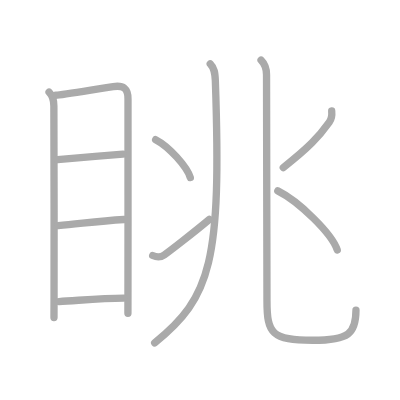
t = 0.00 s
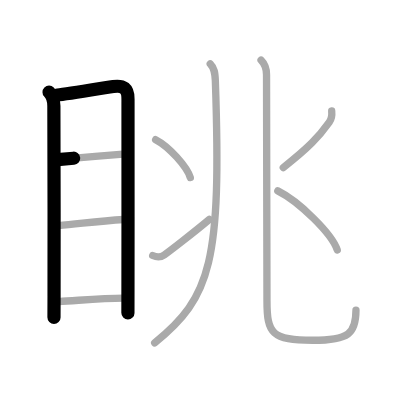
t = 2.25 s
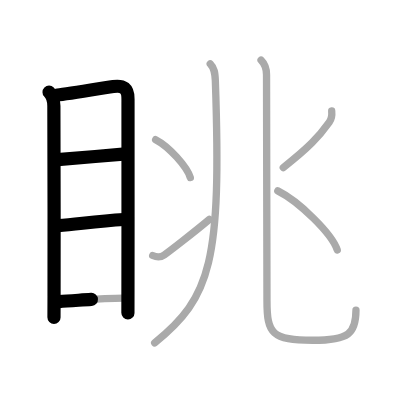
t = 4.50 s
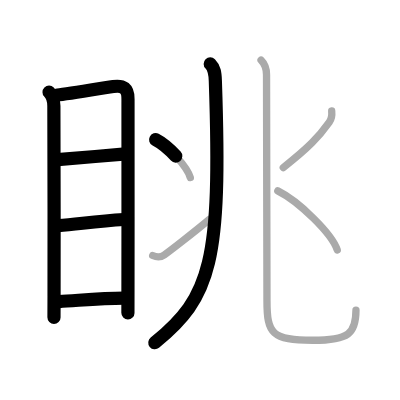
t = 6.50 s
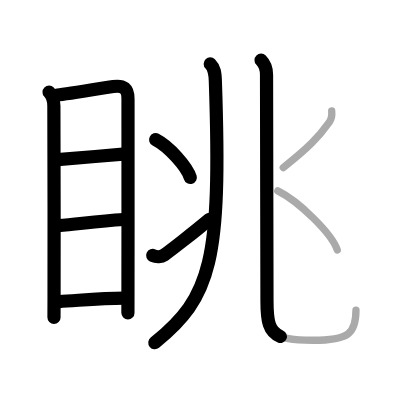
t = 8.75 s
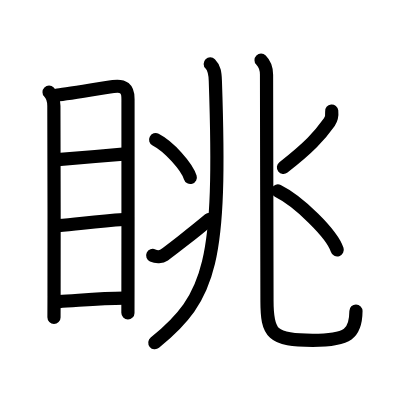
t = 11.00 s

The animated SVG that drew these frames (rendered in a browser with its animation timeline set to each time). Animation: 11 SMIL elements (animate=11); one cycle of 11.00 s.

<?xml version="1.0" standalone="no"?>
<!DOCTYPE svg PUBLIC "-//W3C//DTD SVG 1.1//EN"   "http://www.w3.org/Graphics/SVG/1.1/DTD/svg11.dtd">
<svg width="400px" height="400px"  version="1.1" xmlns="http://www.w3.org/2000/svg">
  <defs>
    <marker id="Triangle" viewBox="0 0 10 10" refX="0" refY="5" markerUnits="strokeWidth" markerWidth="3" style="stroke-opacity:0%;fill:#aaaaaa;" markerHeight="2" orient="auto">
      <path d="M 0 0 L 10 5 L 0 10 z" />
    </marker>
    
    <marker id="Arrow" viewBox="0 0 10 10" refX="5" refY="5" markerUnits="strokeWidth" markerWidth="1.8" style="stroke-opacity:0%;fill:#770000;" markerHeight="2" orient="auto">
      <path d="M 0 4 L 6 4 L 4 1 L 10 5 L 4 9 L 6 6 L 0 6 z" />
        <circle cx="5" cy="5" r="5" />
      </marker>
    
    <marker id="TriangleRed" viewBox="0 0 10 10" refX="0" refY="5" markerUnits="strokeWidth" markerWidth="3" style="stroke-opacity:0%;fill:#CC0000;" markerHeight="2" orient="auto">
      <path d="M 0 0 L 10 5 L 0 10 z" />
    </marker>
    
    <marker id="ArrowRed" viewBox="0 0 10 10" refX="5" refY="5" markerUnits="strokeWidth" markerWidth="1.8" style="stroke-opacity:0%;fill:#CC0000;" markerHeight="2" orient="auto">
      <path d="M 0 4 L 6 4 L 4 1 L 10 5 L 4 9 L 6 6 L 0 6 z" />
        <circle cx="5" cy="5" r="5" />
      </marker>
    
  </defs>
  
  <path style="fill:#ffffff; fill-opacity:100%; fill-rule:evenodd; stroke-width:0;" d="M 0 0 L 400px 0 L 400px 400px L 0 400px L 0 0" />

  <g transform="scale(3.6697247706422 3.6697247706422)">
<path style="fill:none; fill-opacity:0%; fill-rule:evenodd; stroke:#aaaaaa; stroke-opacity:100%; stroke-width: 1.5pt; stroke-linejoin:round; stroke-linecap:round;" d="M13.37 25.12c0.88 0.88 1.31 2.27 1.31 3.76c0 1.21 0.11 37.28 0.05 51.87c-0.01 3.44-0.02 5.62-0.02 5.76"></path>
<path style="fill:none; fill-opacity:0%; fill-rule:evenodd; stroke:#aaaaaa; stroke-opacity:100%; stroke-width: 1.5pt; stroke-linejoin:round; stroke-linecap:round;" d="M15.22 25.95c1.57-0.05 11.5-1.76 15.64-2.36c2.75-0.4 4.06 0.48 4.02 3.41c-0.08 5.85 0.06 34.16-0.01 51.5c-0.01 2.58-0.01 4.92-0.01 6.89"></path>
<path style="fill:none; fill-opacity:0%; fill-rule:evenodd; stroke:#aaaaaa; stroke-opacity:100%; stroke-width: 1.5pt; stroke-linejoin:round; stroke-linecap:round;" d="M15.69 43.48c5.63-0.48 12-0.98 17.83-1.46"></path>
<path style="fill:none; fill-opacity:0%; fill-rule:evenodd; stroke:#aaaaaa; stroke-opacity:100%; stroke-width: 1.5pt; stroke-linejoin:round; stroke-linecap:round;" d="M15.84 61.5c6-0.5 10.53-1.25 17.98-1.69"></path>
<path style="fill:none; fill-opacity:0%; fill-rule:evenodd; stroke:#aaaaaa; stroke-opacity:100%; stroke-width: 1.5pt; stroke-linejoin:round; stroke-linecap:round;" d="M16.08 82.17c5.17-0.27 11.35-0.91 17.68-0.94"></path>
<path style="fill:none; fill-opacity:0%; fill-rule:evenodd; stroke:#aaaaaa; stroke-opacity:100%; stroke-width: 1.5pt; stroke-linejoin:round; stroke-linecap:round;" d="M57.29 17.41c1.15 1.15 1.31 2.47 1.39 4.57C60.38 71.38 57.5 81 42.15 93.43"></path>
<path style="fill:none; fill-opacity:0%; fill-rule:evenodd; stroke:#aaaaaa; stroke-opacity:100%; stroke-width: 1.5pt; stroke-linejoin:round; stroke-linecap:round;" d="M42.41 38.06c3.69 1.91 8.52 7.35 9.45 10.32"></path>
<path style="fill:none; fill-opacity:0%; fill-rule:evenodd; stroke:#aaaaaa; stroke-opacity:100%; stroke-width: 1.5pt; stroke-linejoin:round; stroke-linecap:round;" d="M41.61 69.62c1.05 0.48 2.35 0.4 3.14-0.14c1.1-0.76 7.99-6.06 12.31-9.7"></path>
<path style="fill:none; fill-opacity:0%; fill-rule:evenodd; stroke:#aaaaaa; stroke-opacity:100%; stroke-width: 1.5pt; stroke-linejoin:round; stroke-linecap:round;" d="M71.14 16.4c1.21 1.21 1.49 2.32 1.49 3.97c0 9.59 0.12 56 0.12 61.57c0 8.99 1.34 10.79 12.44 10.79c9.9 0 11.81-1.9 11.81-8.18"></path>
<path style="fill:none; fill-opacity:0%; fill-rule:evenodd; stroke:#aaaaaa; stroke-opacity:100%; stroke-width: 1.5pt; stroke-linejoin:round; stroke-linecap:round;" d="M90.39 30.25c0.11 1.07-0.01 2.11-0.65 3.01c-2.86 3.99-5.49 6.87-12.55 12.39"></path>
<path style="fill:none; fill-opacity:0%; fill-rule:evenodd; stroke:#aaaaaa; stroke-opacity:100%; stroke-width: 1.5pt; stroke-linejoin:round; stroke-linecap:round;" d="M75.7 52.02c5.72 2.84 14.77 11.67 16.2 16.09"></path>

<path style="fill:none; fill-opacity:0%; fill-rule:evenodd; stroke:#000000; stroke-opacity:100%; stroke-width: 2.7pt; stroke-linejoin:round; stroke-linecap:round;" d="M13.37 25.12c0.88 0.88 1.31 2.27 1.31 3.76c0 1.21 0.11 37.28 0.05 51.87c-0.01 3.44-0.02 5.62-0.02 5.76" pathLength="100" stroke-dashoffset="100" stroke-dasharray="100 105"><animate id="dashAnim1" attributeName="stroke-dashoffset" from="100" to="0" dur="1s" calcMode="linear" fill="freeze"/></path>
<path style="fill:none; fill-opacity:0%; fill-rule:evenodd; stroke:#000000; stroke-opacity:100%; stroke-width: 2.7pt; stroke-linejoin:round; stroke-linecap:round;" d="M15.22 25.95c1.57-0.05 11.5-1.76 15.64-2.36c2.75-0.4 4.06 0.48 4.02 3.41c-0.08 5.85 0.06 34.16-0.01 51.5c-0.01 2.58-0.01 4.92-0.01 6.89" pathLength="100" stroke-dashoffset="100" stroke-dasharray="100 105"><animate id="dashAnim2" attributeName="stroke-dashoffset" from="100" to="0" dur="1s" calcMode="linear" begin="dashAnim1.end" fill="freeze"/></path>
<path style="fill:none; fill-opacity:0%; fill-rule:evenodd; stroke:#000000; stroke-opacity:100%; stroke-width: 2.7pt; stroke-linejoin:round; stroke-linecap:round;" d="M15.69 43.48c5.63-0.48 12-0.98 17.83-1.46" pathLength="100" stroke-dashoffset="100" stroke-dasharray="100 105"><animate id="dashAnim3" attributeName="stroke-dashoffset" from="100" to="0" dur="1s" calcMode="linear" begin="dashAnim2.end" fill="freeze"/></path>
<path style="fill:none; fill-opacity:0%; fill-rule:evenodd; stroke:#000000; stroke-opacity:100%; stroke-width: 2.7pt; stroke-linejoin:round; stroke-linecap:round;" d="M15.84 61.5c6-0.5 10.53-1.25 17.98-1.69" pathLength="100" stroke-dashoffset="100" stroke-dasharray="100 105"><animate id="dashAnim4" attributeName="stroke-dashoffset" from="100" to="0" dur="1s" calcMode="linear" begin="dashAnim3.end" fill="freeze"/></path>
<path style="fill:none; fill-opacity:0%; fill-rule:evenodd; stroke:#000000; stroke-opacity:100%; stroke-width: 2.7pt; stroke-linejoin:round; stroke-linecap:round;" d="M16.08 82.17c5.17-0.27 11.35-0.91 17.68-0.94" pathLength="100" stroke-dashoffset="100" stroke-dasharray="100 105"><animate id="dashAnim5" attributeName="stroke-dashoffset" from="100" to="0" dur="1s" calcMode="linear" begin="dashAnim4.end" fill="freeze"/></path>
<path style="fill:none; fill-opacity:0%; fill-rule:evenodd; stroke:#000000; stroke-opacity:100%; stroke-width: 2.7pt; stroke-linejoin:round; stroke-linecap:round;" d="M57.29 17.41c1.15 1.15 1.31 2.47 1.39 4.57C60.38 71.38 57.5 81 42.15 93.43" pathLength="100" stroke-dashoffset="100" stroke-dasharray="100 105"><animate id="dashAnim6" attributeName="stroke-dashoffset" from="100" to="0" dur="1s" calcMode="linear" begin="dashAnim5.end" fill="freeze"/></path>
<path style="fill:none; fill-opacity:0%; fill-rule:evenodd; stroke:#000000; stroke-opacity:100%; stroke-width: 2.7pt; stroke-linejoin:round; stroke-linecap:round;" d="M42.41 38.06c3.69 1.91 8.52 7.35 9.45 10.32" pathLength="100" stroke-dashoffset="100" stroke-dasharray="100 105"><animate id="dashAnim7" attributeName="stroke-dashoffset" from="100" to="0" dur="1s" calcMode="linear" begin="dashAnim6.end" fill="freeze"/></path>
<path style="fill:none; fill-opacity:0%; fill-rule:evenodd; stroke:#000000; stroke-opacity:100%; stroke-width: 2.7pt; stroke-linejoin:round; stroke-linecap:round;" d="M41.61 69.62c1.05 0.48 2.35 0.4 3.14-0.14c1.1-0.76 7.99-6.06 12.31-9.7" pathLength="100" stroke-dashoffset="100" stroke-dasharray="100 105"><animate id="dashAnim8" attributeName="stroke-dashoffset" from="100" to="0" dur="1s" calcMode="linear" begin="dashAnim7.end" fill="freeze"/></path>
<path style="fill:none; fill-opacity:0%; fill-rule:evenodd; stroke:#000000; stroke-opacity:100%; stroke-width: 2.7pt; stroke-linejoin:round; stroke-linecap:round;" d="M71.14 16.4c1.21 1.21 1.49 2.32 1.49 3.97c0 9.59 0.12 56 0.12 61.57c0 8.99 1.34 10.79 12.44 10.79c9.9 0 11.81-1.9 11.81-8.18" pathLength="100" stroke-dashoffset="100" stroke-dasharray="100 105"><animate id="dashAnim9" attributeName="stroke-dashoffset" from="100" to="0" dur="1s" calcMode="linear" begin="dashAnim8.end" fill="freeze"/></path>
<path style="fill:none; fill-opacity:0%; fill-rule:evenodd; stroke:#000000; stroke-opacity:100%; stroke-width: 2.7pt; stroke-linejoin:round; stroke-linecap:round;" d="M90.39 30.25c0.11 1.07-0.01 2.11-0.65 3.01c-2.86 3.99-5.49 6.87-12.55 12.39" pathLength="100" stroke-dashoffset="100" stroke-dasharray="100 105"><animate id="dashAnim10" attributeName="stroke-dashoffset" from="100" to="0" dur="1s" calcMode="linear" begin="dashAnim9.end" fill="freeze"/></path>
<path style="fill:none; fill-opacity:0%; fill-rule:evenodd; stroke:#000000; stroke-opacity:100%; stroke-width: 2.7pt; stroke-linejoin:round; stroke-linecap:round;" d="M75.7 52.02c5.72 2.84 14.77 11.67 16.2 16.09" pathLength="100" stroke-dashoffset="100" stroke-dasharray="100 105"><animate id="dashAnim11" attributeName="stroke-dashoffset" from="100" to="0" dur="1s" calcMode="linear" begin="dashAnim10.end" fill="freeze"/></path>

</g>

</svg>  
          
